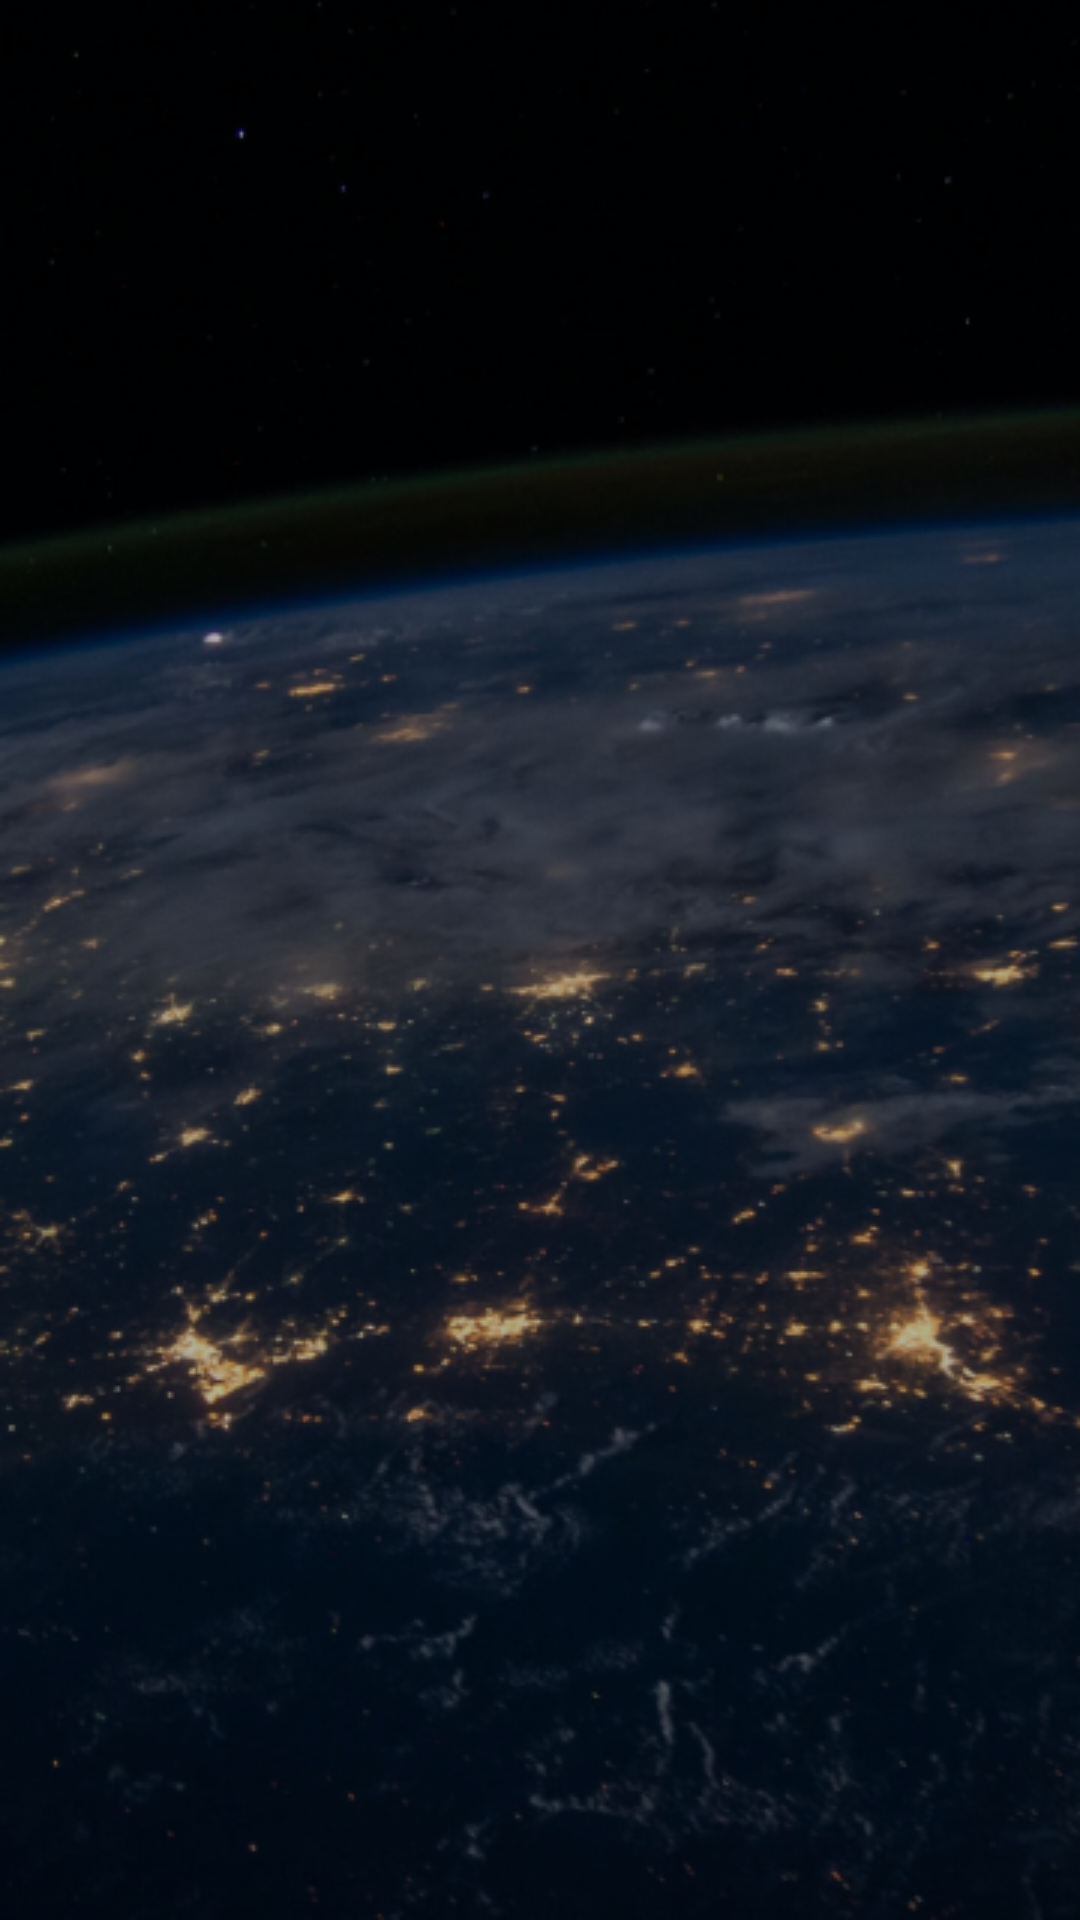

Produce the Android XML layout that renders to this screen, including the resource entries it uses.
<!-- AndroidManifest.xml: application theme Theme.HeliumPlus -->
<!-- res/layout/fragment_splash.xml -->
<?xml version="1.0" encoding="utf-8"?>
<layout xmlns:android="http://schemas.android.com/apk/res/android"
    xmlns:app="http://schemas.android.com/apk/res-auto"
    xmlns:tools="http://schemas.android.com/tools"
    tools:context=".features.authenticate.ui.fragment.SplashFragment">

    <androidx.constraintlayout.widget.ConstraintLayout
        android:layout_width="match_parent"
        android:layout_height="match_parent"
        android:background="@drawable/bg_splash"
        android:layoutDirection="rtl">

        <ImageView
            android:layout_width="wrap_content"
            android:layout_height="wrap_content"
            android:contentDescription="@string/label_heliumPlusLogo"
            android:src="@drawable/logo_helium_plus"
            app:layout_constraintBottom_toBottomOf="parent"
            app:layout_constraintEnd_toEndOf="parent"
            app:layout_constraintStart_toStartOf="parent"
            app:layout_constraintTop_toTopOf="parent" />

    </androidx.constraintlayout.widget.ConstraintLayout>
</layout>
<!-- resources referenced by this layout -->
<resources>
  <!-- drawable bg_splash: png bitmap (drawable, 252158 bytes) -->
  <string name="label_heliumPlusLogo">لوگو هلیوم پلاس</string>
  <style name="Theme.HeliumPlus" parent="Theme.MaterialComponents.DayNight.NoActionBar">
          
          <item name="colorPrimary">@color/primary_700</item>
          <item name="colorPrimaryVariant">@color/bg_main</item>
          <item name="colorOnPrimary">@color/white</item>
          
          <item name="colorSecondary">@color/primary_200</item>
          <item name="colorSecondaryVariant">@color/primary_700</item>
          <item name="colorOnSecondary">@color/black</item>
          
          <item name="android:statusBarColor" tools:targetApi="l">?attr/colorPrimaryVariant</item>
          
          <item name="android:forceDarkAllowed" tools:targetApi="q">false</item>
          <item name="chipStyle">@style/chipStyle</item>
  
      </style>
  <color name="primary_700">#6161F2</color>
  <color name="bg_main">#02060B</color>
  <color name="white">#FFFFFFFF</color>
  <color name="primary_200">#B9B3FF</color>
  <color name="black">#FF000000</color>
  <style name="chipStyle" parent="Widget.MaterialComponents.Chip.Choice">
          <item name="backgroundTint">@color/white_op16</item>
          <item name="android:backgroundTint">@color/white_op16</item>
          <item name="chipStrokeColor">@color/selector_chip_stroke</item>
          <item name="chipStrokeWidth">1dp</item>
          <item name="android:textColor">@color/white</item>
          <item name="android:textSize">16sp</item>
          <item name="chipEndPadding">8dp</item>
          <item name="chipStartPadding">8dp</item>
          <item name="android:textAppearance">@style/regularFont</item>
      </style>
  <color name="white_op16">#29FFFFFF</color>
  <style name="regularFont">
          <item name="android:fontFamily">@font/yekan_bakh_regular</item>
          <item name="fontFamily">@font/yekan_bakh_regular</item>
      </style>
</resources>
